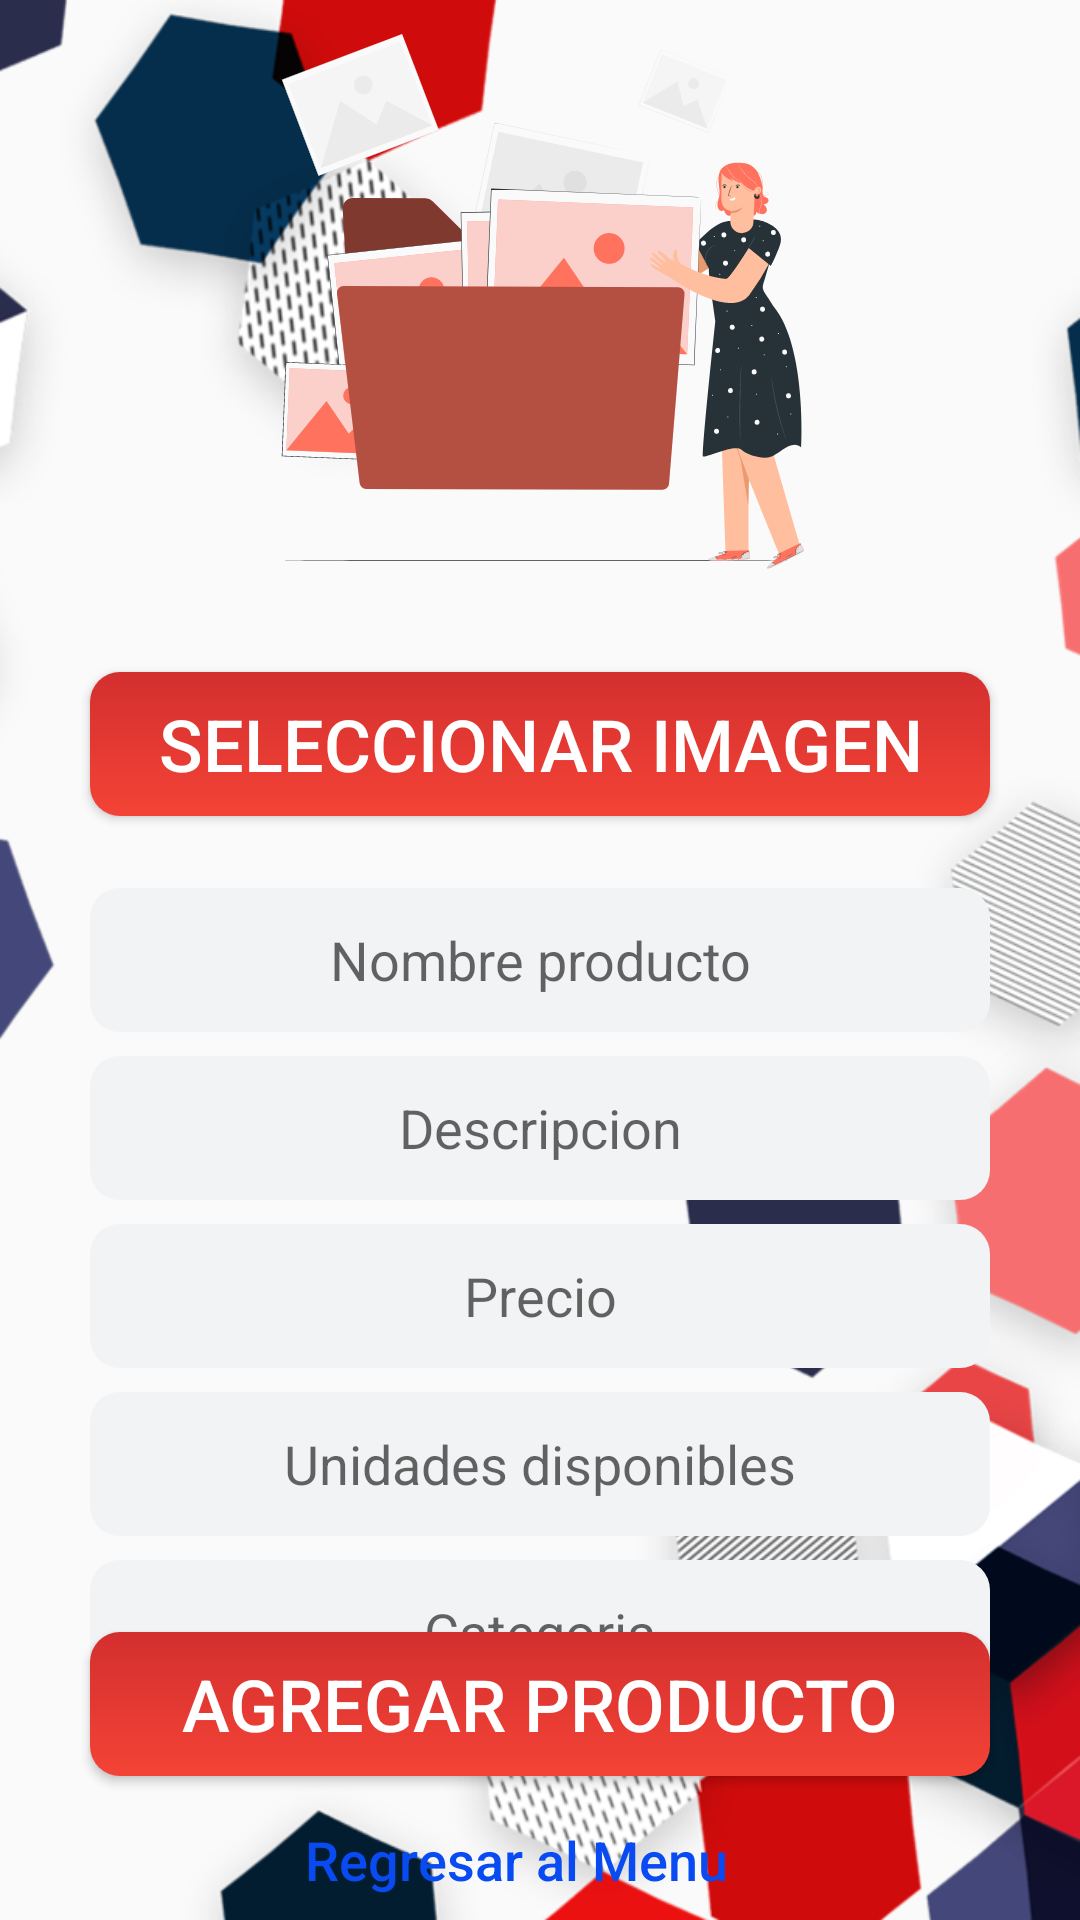

Here is an Android app screen rendered from its layout file. Give the layout XML and the strings, colors and styles it references.
<!-- AndroidManifest.xml: application theme Theme.Store_sale -->
<!-- res/layout/activity_add_product.xml -->
<?xml version="1.0" encoding="utf-8"?>
<androidx.constraintlayout.widget.ConstraintLayout xmlns:android="http://schemas.android.com/apk/res/android"
    xmlns:app="http://schemas.android.com/apk/res-auto"
    xmlns:tools="http://schemas.android.com/tools"
    android:layout_width="match_parent"
    android:layout_height="match_parent"
    android:background="@drawable/fondo3"
    tools:context=".AddProductActivity">

    <Button
        android:id="@+id/btnMenu"
        android:layout_width="200dp"
        android:layout_height="48dp"
        android:layout_marginTop="4dp"
        android:background="@drawable/custom_button1"
        android:onClick="menu"
        android:text="@string/btn_menu"
        android:textAllCaps="false"
        android:textColor="#094BF3"
        android:textSize="18sp"
        app:layout_constraintEnd_toEndOf="parent"
        app:layout_constraintHorizontal_bias="0.45"
        app:layout_constraintStart_toStartOf="parent"
        app:layout_constraintTop_toBottomOf="@+id/btnAddProduct" />

    <ImageView
        android:id="@+id/ivProduct"
        android:layout_width="0dp"
        android:layout_height="0dp"
        android:layout_marginStart="32dp"
        android:layout_marginEnd="32dp"
        android:layout_marginBottom="16dp"
        app:layout_constraintBottom_toTopOf="@+id/guideline2"
        app:layout_constraintEnd_toEndOf="parent"
        app:layout_constraintStart_toStartOf="parent"
        app:layout_constraintTop_toTopOf="parent"
        app:srcCompat="@drawable/ic_image_folder_pana" />

    <androidx.constraintlayout.widget.Guideline
        android:id="@+id/guideline2"
        android:layout_width="wrap_content"
        android:layout_height="wrap_content"
        android:orientation="horizontal"
        app:layout_constraintGuide_begin="192dp"
        app:layout_constraintGuide_percent="0.35" />

    <androidx.constraintlayout.widget.Guideline
        android:id="@+id/guideline3"
        android:layout_width="wrap_content"
        android:layout_height="wrap_content"
        android:orientation="horizontal"
        app:layout_constraintGuide_begin="376dp"
        app:layout_constraintGuide_percent="0.85" />

    <androidx.constraintlayout.widget.Guideline
        android:id="@+id/guideline4"
        android:layout_width="wrap_content"
        android:layout_height="wrap_content"
        android:orientation="horizontal"
        app:layout_constraintGuide_begin="697dp"
        app:layout_constraintGuide_percent="0.98" />

    <Button
        android:id="@+id/btnImage"
        android:layout_width="0dp"
        android:layout_height="wrap_content"
        android:layout_marginLeft="30dp"
        android:layout_marginRight="30dp"
        android:background="@drawable/custom_button"
        android:fontFamily="sans-serif-medium"
        android:onClick="selectImageFromGallery"
        android:text="@string/pick_image"
        android:textColor="@color/white"
        android:textSize="24sp"
        app:layout_constraintEnd_toEndOf="parent"
        app:layout_constraintStart_toStartOf="parent"
        app:layout_constraintTop_toTopOf="@+id/guideline2" />

    <EditText
        android:id="@+id/etProductName"
        android:layout_width="0dp"
        android:layout_height="wrap_content"
        android:layout_marginLeft="30dp"
        android:layout_marginTop="24dp"
        android:layout_marginRight="30dp"
        android:background="@drawable/custom_text"
        android:ems="10"
        android:gravity="center"
        android:hint="@string/product_name"
        android:inputType="textPersonName"
        android:minHeight="48dp"
        android:textColor="#9E9E9E"
        app:layout_constraintEnd_toEndOf="parent"
        app:layout_constraintStart_toStartOf="parent"
        app:layout_constraintTop_toBottomOf="@+id/btnImage" />

    <EditText
        android:id="@+id/etProductDescription"
        android:layout_width="0dp"
        android:layout_height="wrap_content"
        android:layout_marginLeft="30dp"
        android:layout_marginTop="8dp"
        android:layout_marginRight="30dp"
        android:background="@drawable/custom_text"
        android:ems="10"
        android:gravity="center"
        android:hint="@string/product_description"
        android:inputType="textPersonName"
        android:minHeight="48dp"
        android:textColor="#9E9E9E"
        app:layout_constraintEnd_toEndOf="parent"
        app:layout_constraintStart_toStartOf="parent"
        app:layout_constraintTop_toBottomOf="@+id/etProductName" />

    <EditText
        android:id="@+id/etProductPrice"
        android:layout_width="0dp"
        android:layout_height="wrap_content"
        android:layout_marginLeft="30dp"
        android:layout_marginTop="8dp"
        android:layout_marginRight="30dp"
        android:background="@drawable/custom_text"
        android:ems="10"
        android:gravity="center"
        android:hint="@string/product_price"
        android:inputType="textPersonName"
        android:minHeight="48dp"
        android:textColor="#9E9E9E"
        app:layout_constraintEnd_toEndOf="parent"
        app:layout_constraintStart_toStartOf="parent"
        app:layout_constraintTop_toBottomOf="@+id/etProductDescription" />

    <EditText
        android:id="@+id/etProducStock"
        android:layout_width="0dp"
        android:layout_height="wrap_content"
        android:layout_marginLeft="30dp"
        android:layout_marginTop="8dp"
        android:layout_marginRight="30dp"
        android:background="@drawable/custom_text"
        android:ems="10"
        android:gravity="center"
        android:hint="@string/product_stock"
        android:inputType="textPersonName"
        android:minHeight="48dp"
        android:textColor="#9E9E9E"
        app:layout_constraintEnd_toEndOf="parent"
        app:layout_constraintStart_toStartOf="parent"
        app:layout_constraintTop_toBottomOf="@+id/etProductPrice" />

    <EditText
        android:id="@+id/etProducCategory"
        android:layout_width="0dp"
        android:layout_height="wrap_content"
        android:layout_marginLeft="30dp"
        android:layout_marginTop="8dp"
        android:layout_marginRight="30dp"
        android:background="@drawable/custom_text"
        android:ems="10"
        android:gravity="center"
        android:hint="@string/product_category"
        android:inputType="textPersonName"
        android:minHeight="48dp"
        android:textColor="#9E9E9E"
        app:layout_constraintEnd_toEndOf="parent"
        app:layout_constraintStart_toStartOf="parent"
        app:layout_constraintTop_toBottomOf="@+id/etProducStock" />

    <Button
        android:id="@+id/btnAddProduct"
        android:layout_width="0dp"
        android:layout_height="wrap_content"
        android:layout_marginLeft="30dp"
        android:layout_marginRight="30dp"
        android:background="@drawable/custom_button"
        android:fontFamily="sans-serif-medium"
        android:onClick="addProduct"
        android:text="@string/add_product"
        android:textColor="@color/white"
        android:textSize="24sp"
        app:layout_constraintEnd_toEndOf="parent"
        app:layout_constraintStart_toStartOf="parent"
        app:layout_constraintTop_toTopOf="@+id/guideline3" />

</androidx.constraintlayout.widget.ConstraintLayout>
<!-- resources referenced by this layout -->
<resources>
  <color name="white">#FFFFFFFF</color>
  <!-- drawable custom_button (drawable) -->
  <?xml version="1.0" encoding="utf-8"?>
  <shape xmlns:android="http://schemas.android.com/apk/res/android">
      <gradient
          android:startColor="#F44336"
          android:endColor="#D32F2F"
          android:angle="90"
          />
      <corners android:radius="10dp"></corners>
  </shape>
  <!-- drawable custom_button1 (drawable) -->
  <?xml version="1.0" encoding="utf-8"?>
  <shape xmlns:android="http://schemas.android.com/apk/res/android">
      <gradient
          android:angle="90"
          />
      <corners android:radius="10dp"></corners>
  </shape>
  <!-- drawable custom_text (drawable) -->
  <?xml version="1.0" encoding="utf-8"?>
  <shape xmlns:android="http://schemas.android.com/apk/res/android">
      <gradient
          android:startColor="#F2F3F4"
          android:endColor="#F2F3F4"
          android:angle="90"
          />
      <corners android:radius="10dp"></corners>
  </shape>
  <!-- drawable fondo3: png bitmap (drawable, 269411 bytes) -->
  <!-- drawable ic_image_folder_pana: vector/xml drawable (drawable, 35481 chars, omitted) -->
  <string name="add_product">Agregar producto</string>
  <string name="btn_menu">Regresar al Menu</string>
  <string name="pick_image">Seleccionar imagen</string>
  <string name="product_category">Categoria</string>
  <string name="product_description">Descripcion</string>
  <string name="product_name">Nombre producto</string>
  <string name="product_price">Precio</string>
  <string name="product_stock">Unidades disponibles</string>
  <style name="Theme.Store_sale" parent="Theme.AppCompat.DayNight.DarkActionBar">
          
          <item name="colorPrimary">@color/temaprimario</item>
          <item name="colorPrimaryVariant">#D32F2F</item>
          <item name="colorOnPrimary">#D32F2F</item>
          
          <item name="colorSecondary">@color/teal_200</item>
          <item name="colorSecondaryVariant">@color/teal_700</item>
          <item name="colorOnSecondary">@color/black</item>
          
          <item name="android:statusBarColor" tools:targetApi="l">?attr/colorPrimaryVariant</item>
          
      </style>
  <color name="temaprimario">#D32F2F</color>
  <color name="teal_200">#FF03DAC5</color>
  <color name="teal_700">#FF018786</color>
  <color name="black">#FF000000</color>
</resources>
